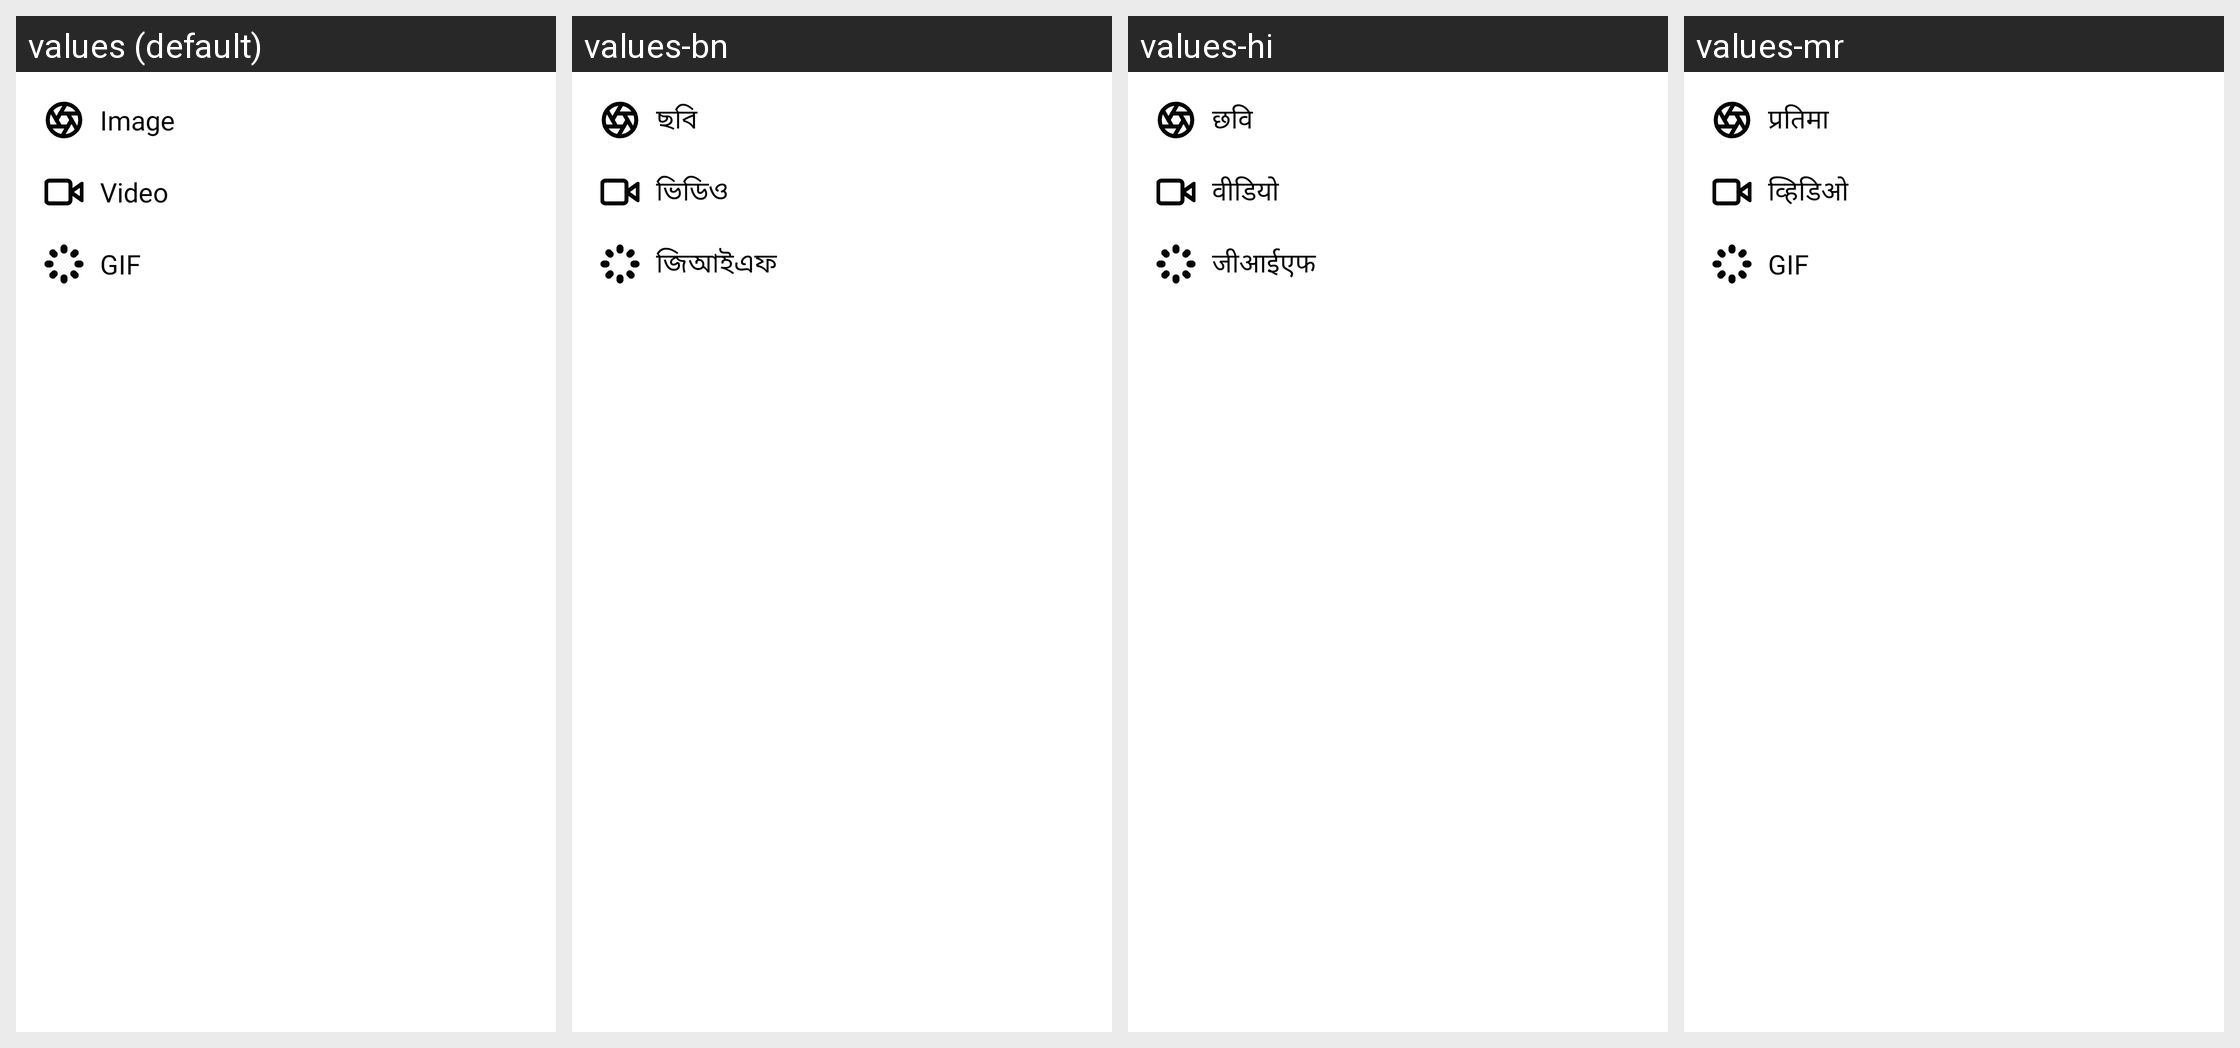

Here is an Android app screen in its default locale and in the app's own translations. Write out the translated-string differences for the strings that appear on this screen.
Android screen res/layout/comment_more.xml rendered under 4 locales, left to right: values (default), values-bn, values-hi, values-mr. Device: Nexus 5 (rendered at 1080×1920; each locale shown at half size, 540×960, under a caption strip naming it); theme AppTheme.
Other locales in the repository, not shown: values-am, values-ar, values-de, values-es, values-fr, values-ha, values-ig, values-it, values-ja, values-ko, values-nl, values-om, values-pt, values-ru, values-sn, values-sw, values-ta, values-te, values-tr, values-ur, values-vi, values-yo, values-zh, values-zu.
Strings drawn on this screen, with the default value and each locale's value (text and hints the layout hard-codes, and strings that could not be matched under every locale, appear in the picture but are not listed):

image
  values: Image
  values-bn: ছবি
  values-hi: छवि
  values-mr: प्रतिमा

video
  values: Video
  values-bn: ভিডিও
  values-hi: वीडियो
  values-mr: व्हिडिओ

gif
  values: GIF
  values-bn: জিআইএফ
  values-hi: जीआईएफ
  values-mr: GIF
